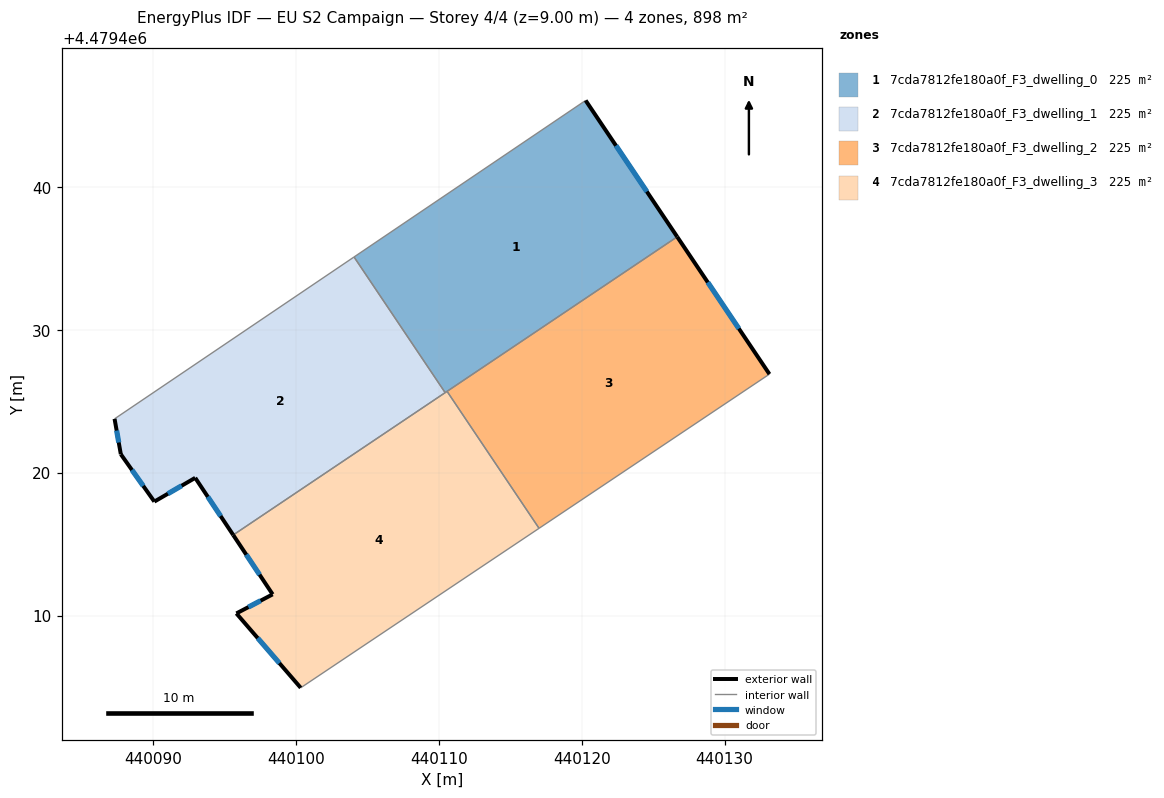
=== STOREY PLAN SPEC (per zone: floor XY polygon, exterior-wall plan segments, windows/doors) ===
zone 1: 7cda7812fe180a0f_F3_dwelling_0  (224.5 m²)
  floor: (440120.27, 4479446.07) (440126.68, 4479436.52) (440110.43, 4479425.61) (440104.05, 4479435.11)
  exterior wall: (440126.68, 4479436.52) – (440120.27, 4479446.07)  [11.5 m]
    window: (440124.56, 4479439.69) – (440122.40, 4479442.91)  [3.9 m²]
  interior walls: 4
zone 2: 7cda7812fe180a0f_F3_dwelling_1  (224.5 m²)
  floor: (440104.05, 4479435.11) (440110.43, 4479425.61) (440095.59, 4479415.64) (440092.93, 4479419.65) (440090.07, 4479417.98) (440087.73, 4479421.30) (440087.29, 4479423.78)
  exterior wall: (440092.93, 4479419.65) – (440095.59, 4479415.64)  [4.8 m]
    window: (440093.82, 4479418.32) – (440094.71, 4479416.97)  [1.6 m²]
  exterior wall: (440090.07, 4479417.98) – (440092.93, 4479419.65)  [3.3 m]
    window: (440091.02, 4479418.53) – (440091.99, 4479419.09)  [1.1 m²]
  exterior wall: (440087.73, 4479421.30) – (440090.07, 4479417.98)  [4.1 m]
    window: (440088.50, 4479420.20) – (440089.30, 4479419.08)  [1.4 m²]
  exterior wall: (440087.29, 4479423.78) – (440087.73, 4479421.30)  [2.5 m]
    window: (440087.43, 4479422.96) – (440087.58, 4479422.12)  [0.9 m²]
  interior walls: 3
zone 3: 7cda7812fe180a0f_F3_dwelling_2  (224.5 m²)
  floor: (440126.68, 4479436.52) (440133.14, 4479426.91) (440117.01, 4479416.11) (440110.57, 4479425.70)
  exterior wall: (440133.14, 4479426.91) – (440126.68, 4479436.52)  [11.6 m]
    window: (440131.00, 4479430.09) – (440128.82, 4479433.34)  [3.9 m²]
  interior walls: 3
zone 4: 7cda7812fe180a0f_F3_dwelling_3  (224.5 m²)
  floor: (440110.57, 4479425.70) (440117.01, 4479416.11) (440100.32, 4479404.95) (440095.82, 4479410.15) (440098.36, 4479411.49) (440095.59, 4479415.64)
  exterior wall: (440095.82, 4479410.15) – (440100.32, 4479404.95)  [6.9 m]
    window: (440097.31, 4479408.43) – (440098.83, 4479406.67)  [2.3 m²]
  exterior wall: (440098.36, 4479411.49) – (440095.82, 4479410.15)  [2.9 m]
    window: (440097.51, 4479411.05) – (440096.66, 4479410.60)  [1.0 m²]
  exterior wall: (440095.59, 4479415.64) – (440098.36, 4479411.49)  [5.0 m]
    window: (440096.51, 4479414.27) – (440097.44, 4479412.87)  [1.7 m²]
  interior walls: 4

=== DERIVED (storey summary) ===
Building: EU S2 Campaign
Storey: 4 of 4  (floor level z = 9.00 m)
Storey gross floor area: 898.1 m²
Zones on this storey: 4
  - 7cda7812fe180a0f_F3_dwelling_0: floor 224.5 m²; exterior wall 11.5 m (34.5 m²); 1 window(s) 3.9 m²; WWR 11.4%
  - 7cda7812fe180a0f_F3_dwelling_1: floor 224.5 m²; exterior wall 14.7 m (44.1 m²); 4 window(s) 5.0 m²; WWR 11.4%
  - 7cda7812fe180a0f_F3_dwelling_2: floor 224.5 m²; exterior wall 11.6 m (34.7 m²); 1 window(s) 3.9 m²; WWR 11.4%
  - 7cda7812fe180a0f_F3_dwelling_3: floor 224.5 m²; exterior wall 14.7 m (44.2 m²); 3 window(s) 5.0 m²; WWR 11.4%
Zone adjacency (shared interzone walls):
  - 7cda7812fe180a0f_F3_dwelling_0 ↔ 7cda7812fe180a0f_F3_dwelling_1
  - 7cda7812fe180a0f_F3_dwelling_0 ↔ 7cda7812fe180a0f_F3_dwelling_2
  - 7cda7812fe180a0f_F3_dwelling_0 ↔ 7cda7812fe180a0f_F3_dwelling_3
  - 7cda7812fe180a0f_F3_dwelling_1 ↔ 7cda7812fe180a0f_F3_dwelling_3
  - 7cda7812fe180a0f_F3_dwelling_2 ↔ 7cda7812fe180a0f_F3_dwelling_3